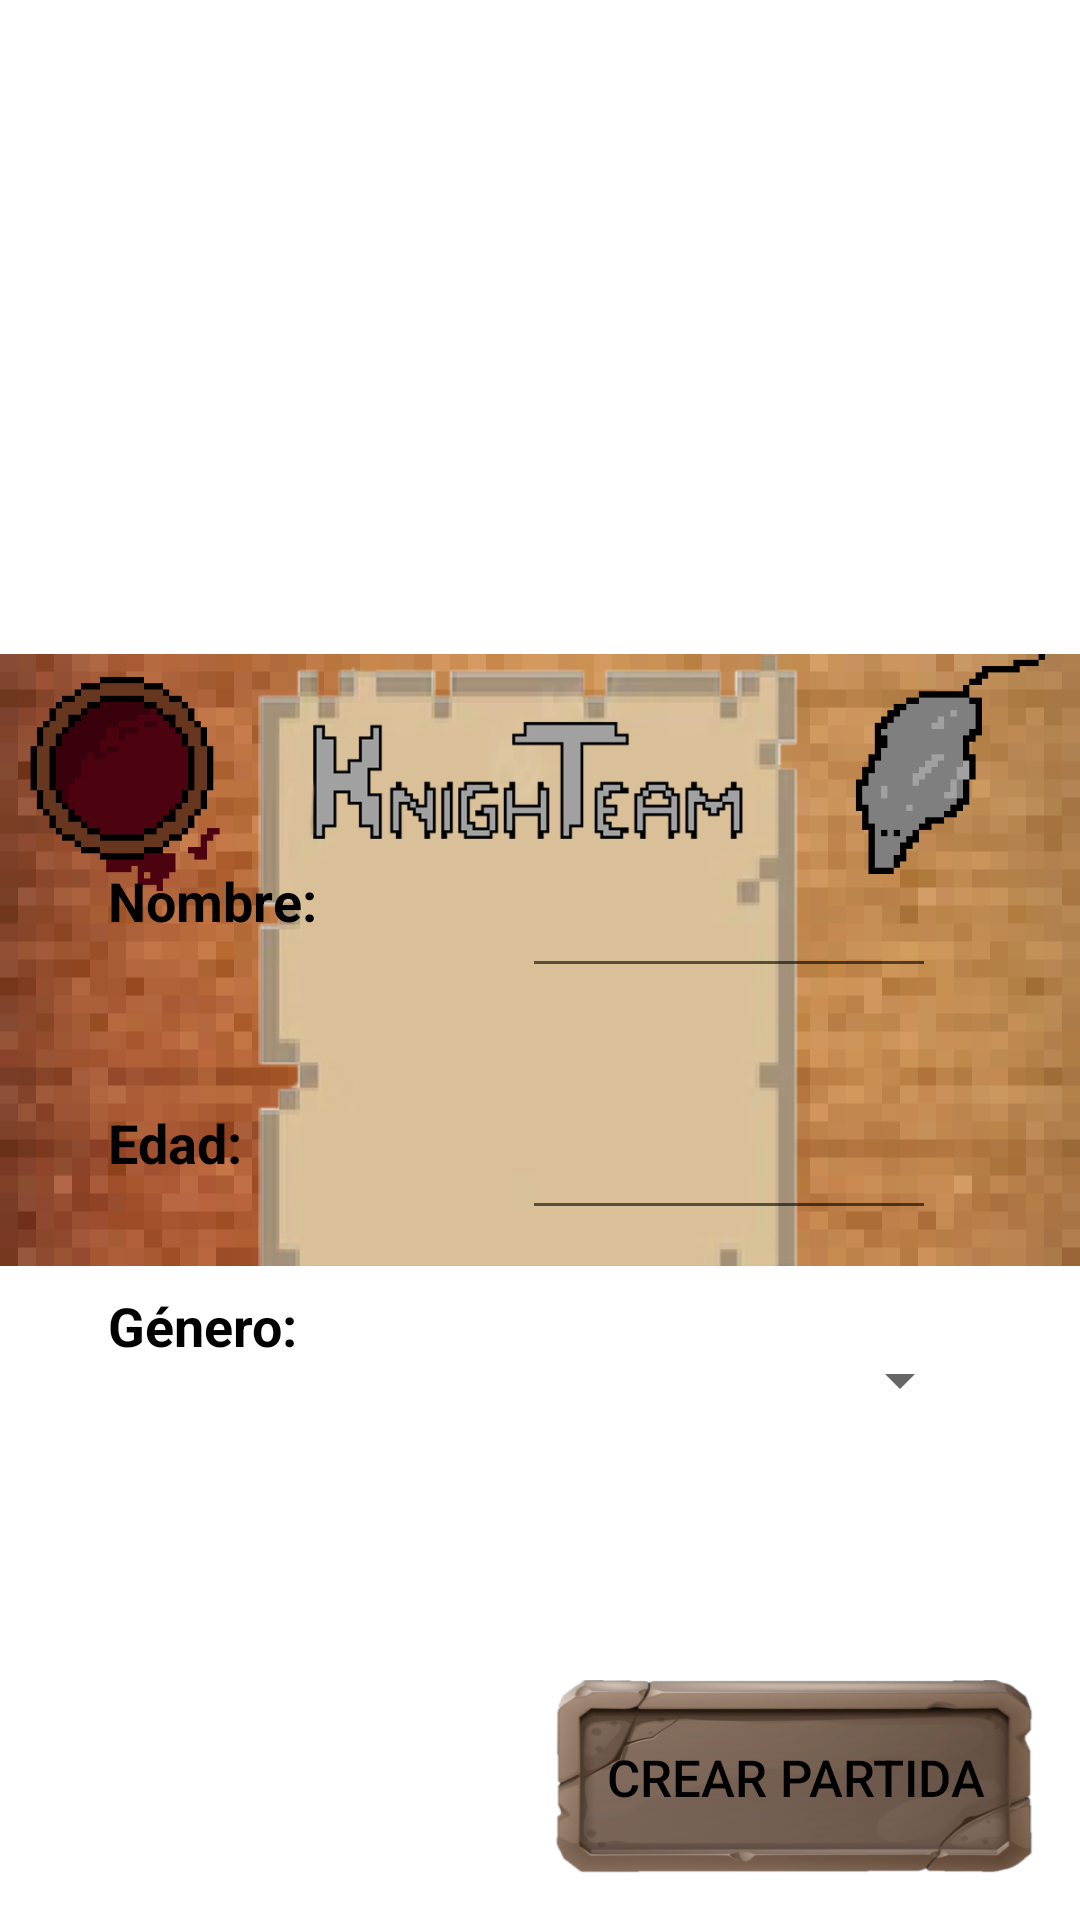

This screen was rendered from an Android layout file. Write that file and the resources it references.
<!-- AndroidManifest.xml: activity theme Theme.JustaJuan.Fullscreen -->
<!-- res/layout/activity_pantalla_creacion_partida.xml -->
<?xml version="1.0" encoding="utf-8"?>
<FrameLayout xmlns:android="http://schemas.android.com/apk/res/android"
    xmlns:app="http://schemas.android.com/apk/res-auto"
    xmlns:tools="http://schemas.android.com/tools"
    android:layout_width="match_parent"
    android:layout_height="match_parent"
    tools:context=".ui.PantallaCreacionPartidaActivity">

    <ImageView
        android:id="@+id/imageView"
        android:layout_width="match_parent"
        android:layout_height="461dp"
        android:layout_gravity="center"
        app:srcCompat="@drawable/fondoinicioapp" />

    <LinearLayout
        android:layout_width="wrap_content"
        android:layout_height="wrap_content"
        android:layout_gravity="center"
        android:layout_marginTop="60dp"
        android:orientation="vertical">


        <GridLayout
            android:layout_width="wrap_content"
            android:layout_height="223dp"
            android:columnCount="2"
            android:rowCount="2">

            <TextView
                android:id="@+id/nombreUsuarioEtiqueta"
                android:layout_width="138dp"
                android:layout_height="61dp"
                android:fontFamily="sans-serif"
                android:text="@string/nombre_jugador"
                android:textSize="18sp"
                android:textColor="?android:textColorPrimary"
                android:textStyle="bold" />

            <EditText
                android:id="@+id/nombreJugador"
                android:layout_width="138dp"
                android:textColor="?android:textColorPrimary"
                android:imeOptions="flagNoExtractUi"
                android:inputType="text"
                android:layout_height="61dp" />

            <TextView
                android:id="@+id/edadEtiqueta"
                android:layout_width="138dp"
                android:layout_height="61dp"
                android:fontFamily="sans-serif"
                android:text="@string/edad_jugador"
                android:textSize="18sp"
                android:textColor="?android:textColorPrimary"
                android:textStyle="bold" />

            <EditText
                android:id="@+id/edadJugador"
                android:layout_width="138dp"
                android:imeOptions="flagNoExtractUi"
                android:inputType="number"
                android:layout_height="61dp" />

            <TextView
                android:id="@+id/generoEtiqueta"
                android:layout_width="138dp"
                android:layout_height="61dp"
                android:text="@string/genero_jugador"
                android:textSize="18sp"
                android:textColor="?android:textColorPrimary"
                android:textStyle="bold" />

            <Spinner
                android:id="@+id/eleccionGenero"
                android:layout_width="150dp"
                android:popupBackground="@color/white"
                android:layout_height="61dp" />

        </GridLayout>

    </LinearLayout>

    <androidx.appcompat.widget.AppCompatButton
        android:id="@+id/botonCrearJugador"
        android:layout_width="160dp"
        android:layout_height="65dp"
        android:layout_gravity="bottom|end"
        android:layout_margin="15dp"
        android:background="@drawable/rock_button"
        android:text="@string/botonCrearPartida"
        android:textColor="@color/black"
        android:textSize="17sp" />


</FrameLayout>
<!-- resources referenced by this layout -->
<resources>
  <color name="black">#FF000000</color>
  <color name="white">#FFFFFFFF</color>
  <!-- drawable fondoinicioapp: png bitmap (drawable, 61754 bytes) -->
  <!-- drawable rock_button: png bitmap (drawable-v24, 64184 bytes) -->
  <string name="botonCrearPartida"> Crear Partida </string>
  <string name="edad_jugador">Edad:</string>
  <string name="genero_jugador">Género:</string>
  <string name="nombre_jugador">Nombre:</string>
  <style name="Theme.JustaJuan.Fullscreen" parent="Theme.JustaJuan">
          <item name="android:actionBarStyle">@style/Widget.Theme.JustaJuan.NoActionBar.Fullscreen
          </item>
          <item name="android:windowActionBarOverlay">true</item>
          <item name="android:windowBackground">@null</item>
      </style>
  <style name="Theme.JustaJuan" parent="Theme.MaterialComponents.DayNight.DarkActionBar">
          
          <item name="colorOnPrimary">@color/black</item>
          <item name="android:textColorPrimary">@color/black</item>
          <item name="android:buttonTint">@color/black</item>
          
          <item name="colorSecondary">@color/teal_200</item>
          <item name="colorSecondaryVariant">@color/teal_700</item>
          <item name="colorOnSecondary">@color/black</item>
          
          <item name="android:statusBarColor">?attr/colorPrimaryVariant</item>
          
      </style>
  <style name="Widget.Theme.JustaJuan.NoActionBar.Fullscreen" parent="Theme.AppCompat.Light.NoActionBar">
          <item name="android:background">@android:color/transparent</item>
      </style>
  <color name="teal_200">#FF03DAC5</color>
  <color name="teal_700">#FF018786</color>
</resources>
